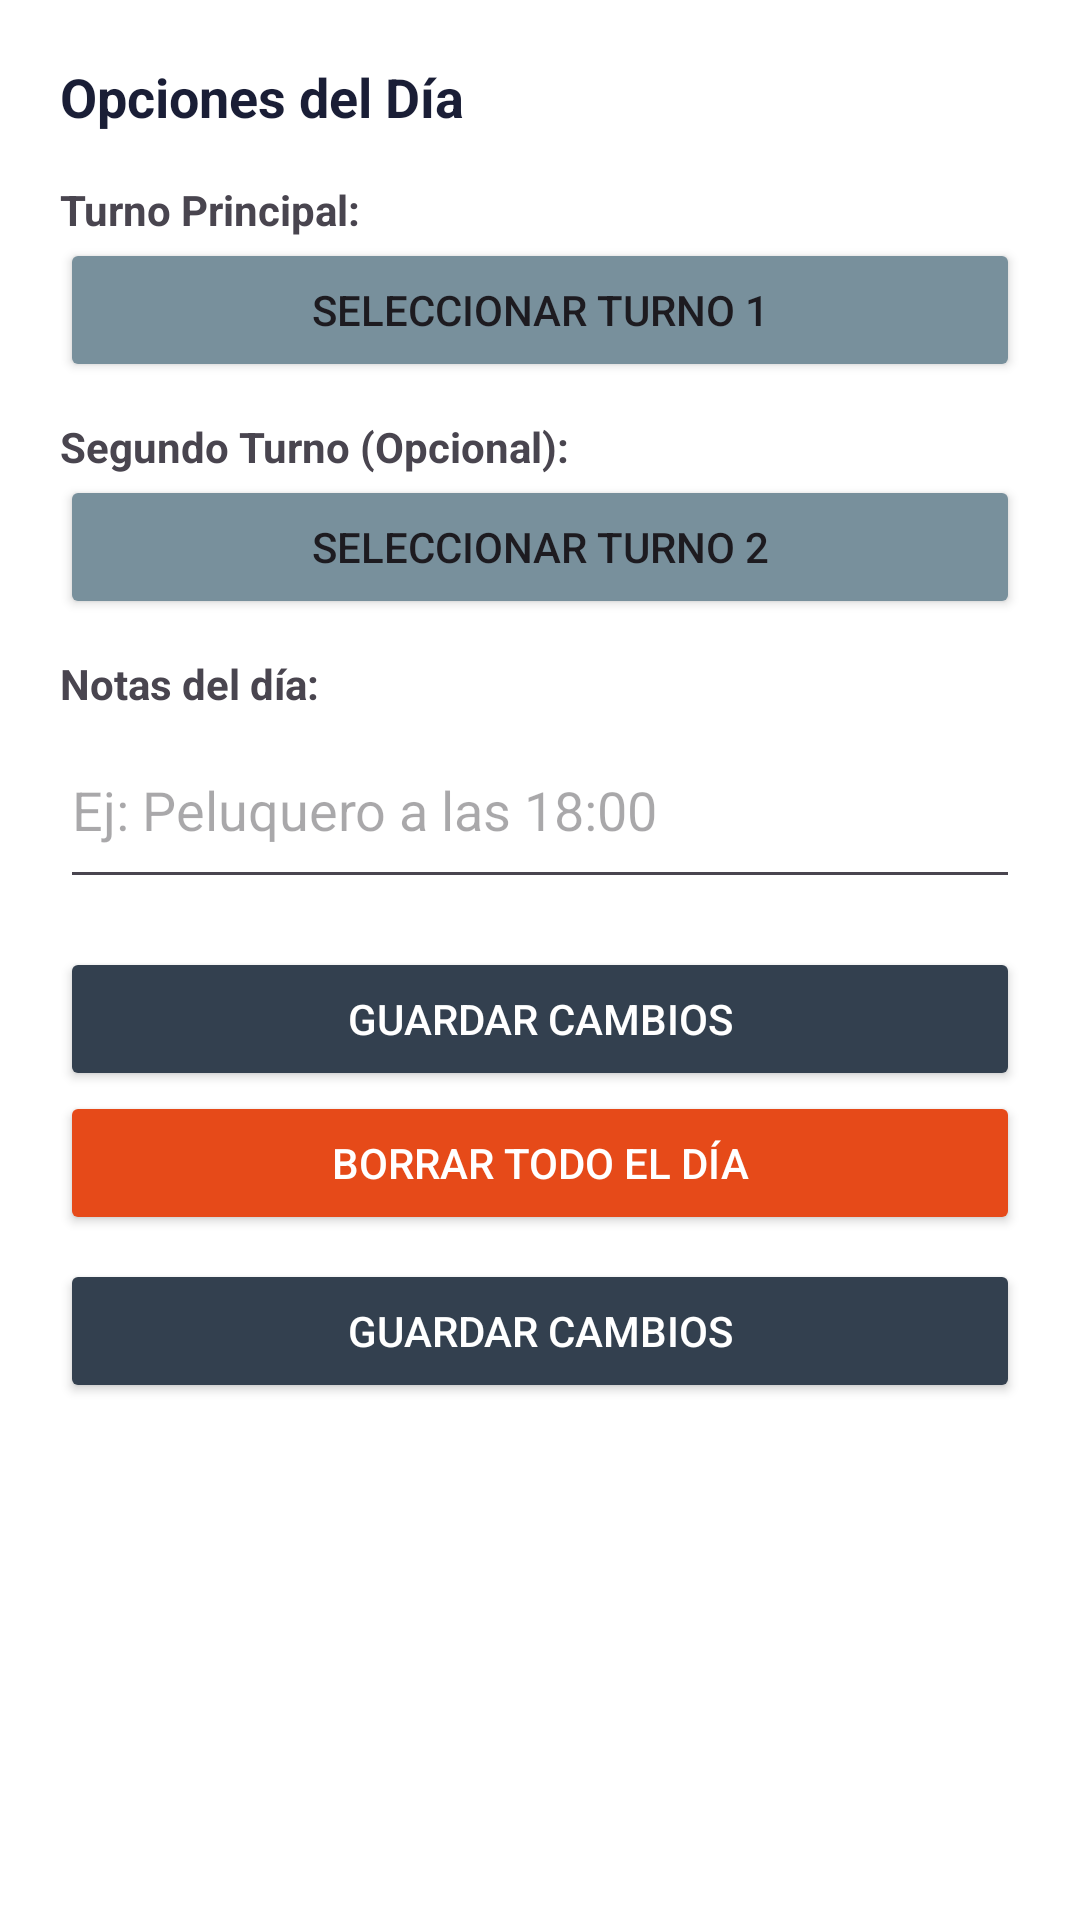

Produce the Android XML layout that renders to this screen, including the resource entries it uses.
<!-- AndroidManifest.xml: application theme Theme.CalendarioValorian -->
<!-- res/layout/dialog_opciones_dia.xml -->
<?xml version="1.0" encoding="utf-8"?>
<LinearLayout xmlns:android="http://schemas.android.com/apk/res/android"
    android:layout_width="match_parent"
    android:layout_height="wrap_content"
    android:orientation="vertical"
    android:padding="20dp"
    android:background="#FFFFFF">

    <TextView
        android:id="@+id/tvTituloOpciones"
        android:layout_width="match_parent"
        android:layout_height="wrap_content"
        android:text="Opciones del Día"
        android:textSize="18sp"
        android:textStyle="bold"
        android:textColor="#1A1E36"
        android:layout_marginBottom="16dp"/>

    <TextView android:layout_width="wrap_content" android:layout_height="wrap_content" android:text="Turno Principal:" android:textStyle="bold"/>
    <Button
        android:id="@+id/btnElegirTurno1"
        android:layout_width="match_parent"
        android:layout_height="wrap_content"
        android:text="SELECCIONAR TURNO 1"
        android:backgroundTint="#78909C"
        android:layout_marginBottom="12dp"/>

    <TextView android:layout_width="wrap_content" android:layout_height="wrap_content" android:text="Segundo Turno (Opcional):" android:textStyle="bold"/>
    <Button
        android:id="@+id/btnElegirTurno2"
        android:layout_width="match_parent"
        android:layout_height="wrap_content"
        android:text="SELECCIONAR TURNO 2"
        android:backgroundTint="#78909C"
        android:layout_marginBottom="12dp"/>

    <TextView android:layout_width="wrap_content" android:layout_height="wrap_content" android:text="Notas del día:" android:textStyle="bold"/>
    <EditText
        android:id="@+id/etNotaDia"
        android:layout_width="match_parent"
        android:layout_height="wrap_content"
        android:hint="Ej: Peluquero a las 18:00"
        android:inputType="textMultiLine"
        android:minLines="2"
        android:layout_marginBottom="16dp"/>

    <Button
        android:id="@+id/btnGuardarOpciones"
        android:layout_width="match_parent"
        android:layout_height="wrap_content"
        android:text="GUARDAR CAMBIOS"
        android:textColor="#FFFFFF"
        android:backgroundTint="#33404F"/>
    
    <Button
        android:id="@+id/btnBorrarDia"
        android:layout_width="match_parent"
        android:layout_height="wrap_content"
        android:text="BORRAR TODO EL DÍA"
        android:textColor="#FFFFFF"
        android:backgroundTint="#E64A19"
        android:layout_marginBottom="8dp"/>

    <Button
        android:id="@+id/btnGuardarOpciones"
        android:layout_width="match_parent"
        android:layout_height="wrap_content"
        android:text="GUARDAR CAMBIOS"
        android:textColor="#FFFFFF"
        android:backgroundTint="#33404F"/>
</LinearLayout>
<!-- resources referenced by this layout -->
<resources>
  <style name="Theme.CalendarioValorian" parent="Base.Theme.CalendarioValorian" />
  <style name="Base.Theme.CalendarioValorian" parent="Theme.Material3.DayNight.NoActionBar">
          
          
      </style>
</resources>
